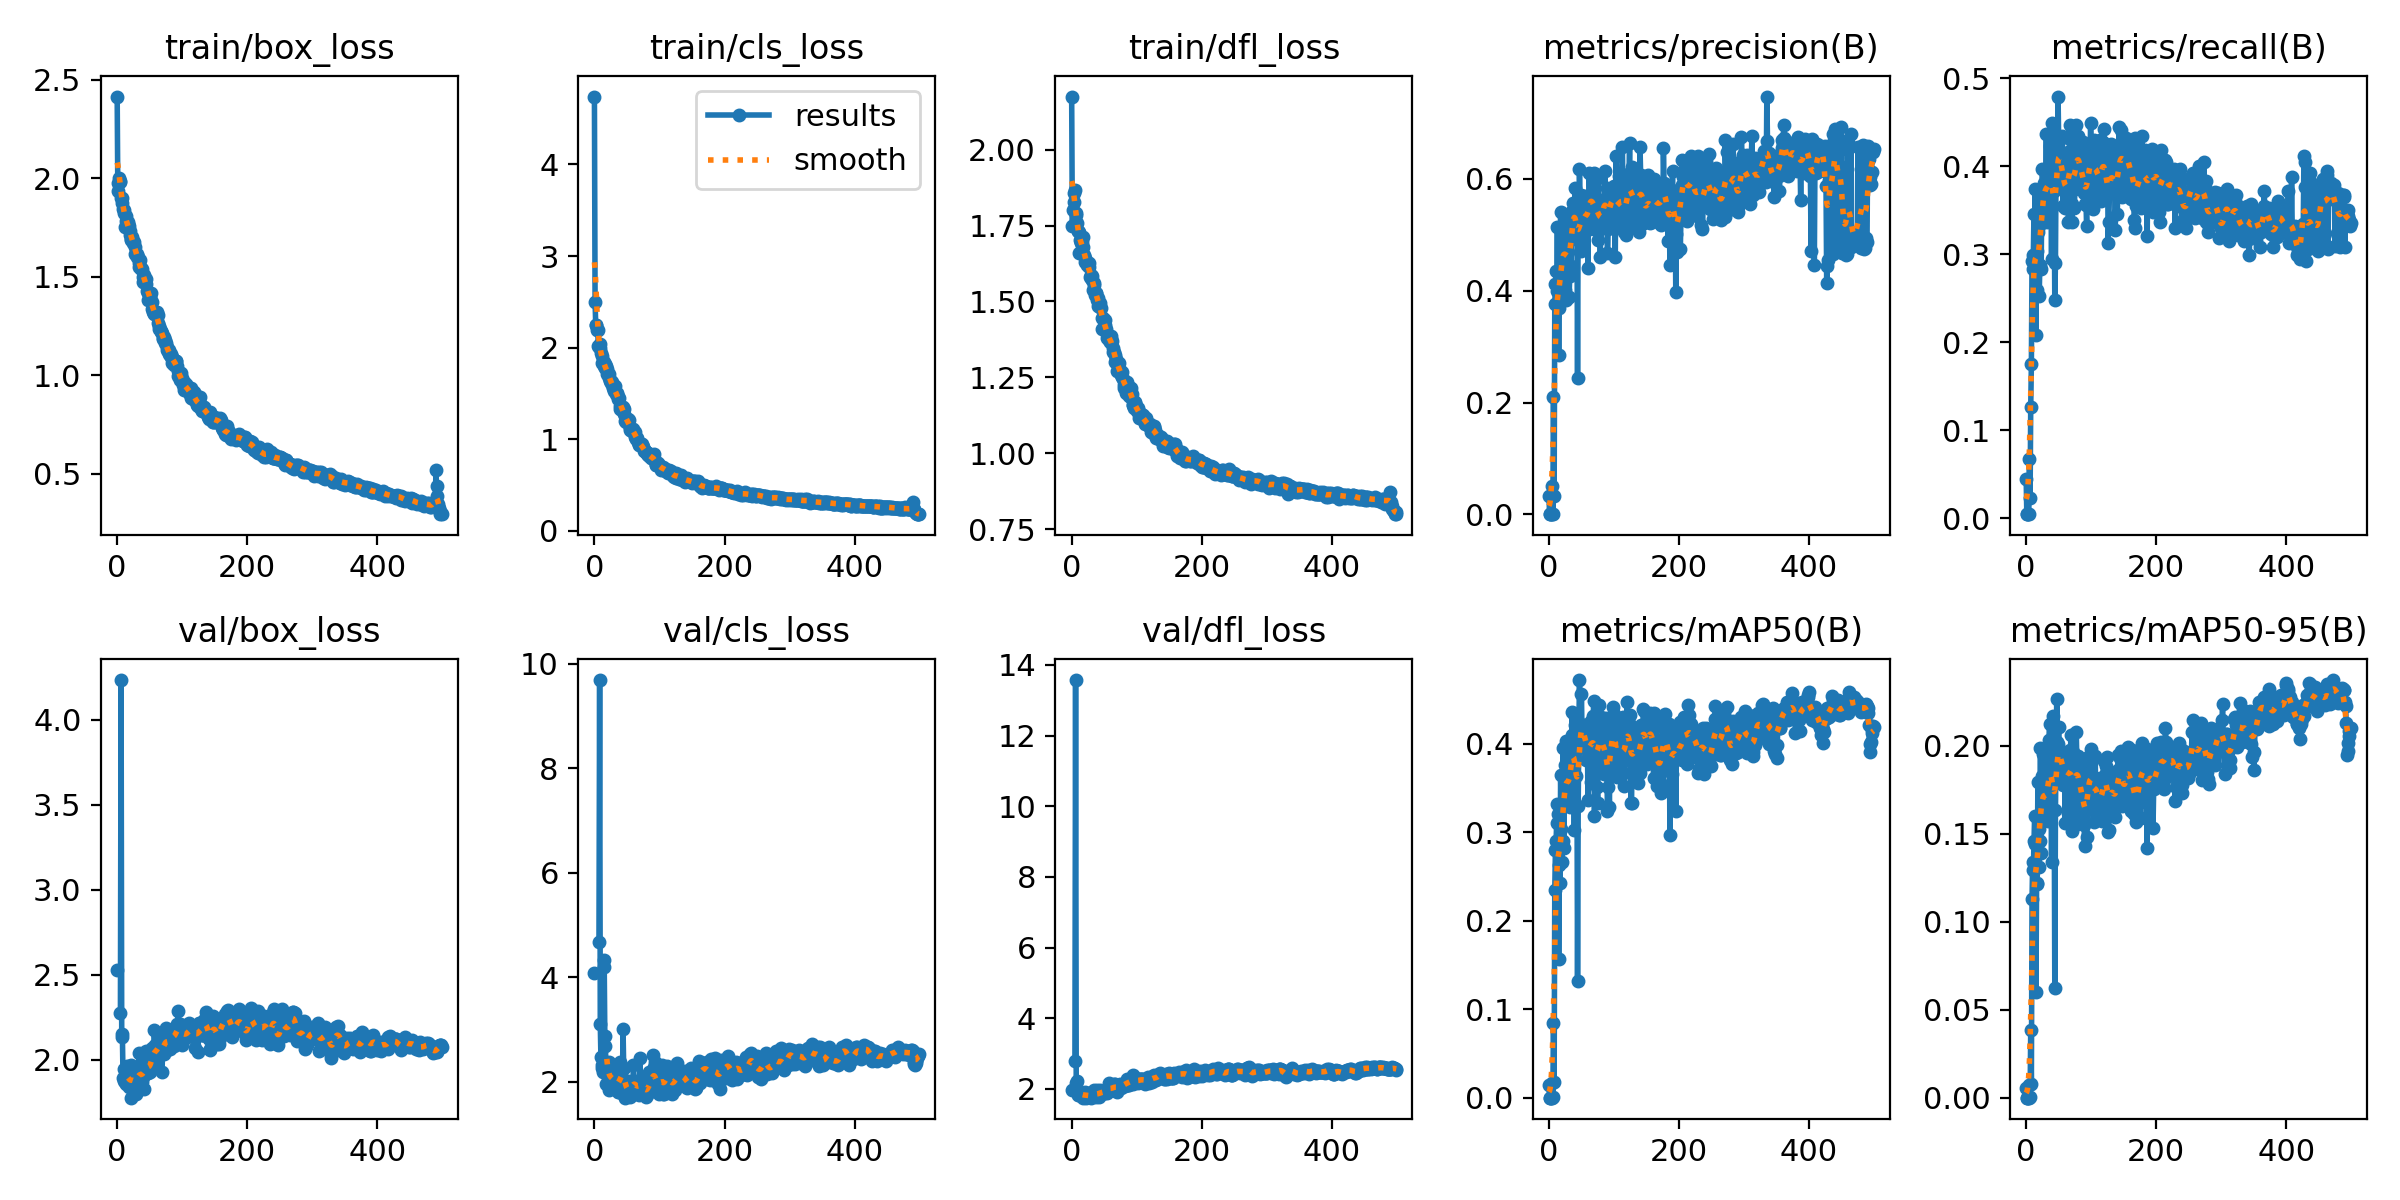

Source data for this figure (header and first rows):
epoch, train/box_loss, train/cls_loss, train/dfl_loss, metrics/precision(B), metrics/recall(B), metrics/mAP50(B), metrics/mAP50-95(B), val/box_loss, val/cls_loss, val/dfl_loss, lr/pg0, lr/pg1, lr/pg2
0, 2.414, 4.741, 2.175, 0.03314, 0.04439, 0.01477, 0.00566, 2.528, 4.083, 1.972, 0.00032, 0.00032, 0.00032
1, 1.933, 2.494, 1.748, 0.00028, 0.00467, 0.00016, 3e-05, nan, nan, nan, 0.0006587, 0.0006587, 0.0006587
2, 1.976, 2.252, 1.803, 0.00028, 0.00467, 0.00016, 3e-05, nan, nan, nan, 0.000996, 0.000996, 0.000996
3, 2, 2.242, 1.827, 0.00028, 0.00467, 0.00016, 3e-05, nan, nan, nan, 0.001332, 0.001332, 0.001332
4, 1.98, 2.193, 1.857, 0.00028, 0.00467, 0.00016, 3e-05, nan, nan, nan, 0.001667, 0.001667, 0.001667
5, 1.984, 2.189, 1.866, 0.04983, 0.06776, 0.01691, 0.0072, 2.274, inf, 2.778, 0.00198, 0.00198, 0.00198
6, 1.9, 2.02, 1.792, 0.00143, 0.02336, 0.00073, 0.00021, 4.234, inf, 13.57, 0.00198, 0.00198, 0.00198
7, 1.901, 2.006, 1.786, 0.2099, 0.1262, 0.0846, 0.03833, 2.132, 4.678, 2.171, 0.001976, 0.001976, 0.001976
8, 1.873, 2.038, 1.759, 0.03327, 0.1752, 0.01836, 0.00772, 2.149, 9.69, 2.234, 0.001972, 0.001972, 0.001972
9, 1.845, 1.994, 1.731, 0.3754, 0.2921, 0.2352, 0.1127, 1.89, 3.1, 1.843, 0.001968, 0.001968, 0.001968
10, 1.839, 1.94, 1.731, 0.4116, 0.2827, 0.2796, 0.1342, 1.875, 2.466, 1.824, 0.001964, 0.001964, 0.001964
11, 1.822, 1.908, 1.728, 0.4354, 0.2991, 0.2905, 0.1292, 1.944, 2.257, 1.882, 0.00196, 0.00196, 0.00196
12, 1.751, 1.833, 1.661, 0.4002, 0.3458, 0.3102, 0.1457, 1.868, 2.323, 1.818, 0.001956, 0.001956, 0.001956
13, 1.81, 1.836, 1.701, 0.5145, 0.2922, 0.3321, 0.1603, 1.923, 2.191, 1.846, 0.001953, 0.001953, 0.001953
14, 1.784, 1.839, 1.691, 0.3754, 0.3738, 0.3202, 0.1441, 1.855, 4.202, 1.829, 0.001948, 0.001948, 0.001948
15, 1.773, 1.796, 1.695, 0.2844, 0.2079, 0.1565, 0.0603, 1.964, 4.324, 1.899, 0.001945, 0.001945, 0.001945
16, 1.776, 1.819, 1.696, 0.3693, 0.3037, 0.2631, 0.1217, 1.93, 2.875, 1.873, 0.001941, 0.001941, 0.001941
17, 1.769, 1.772, 1.712, 0.395, 0.2594, 0.2425, 0.1223, 1.896, 2.688, 1.837, 0.001937, 0.001937, 0.001937
18, 1.76, 1.796, 1.678, 0.5409, 0.3248, 0.3644, 0.1793, 1.837, 1.963, 1.754, 0.001933, 0.001933, 0.001933
19, 1.731, 1.77, 1.653, 0.4007, 0.3318, 0.304, 0.1527, 1.853, 2.132, 1.795, 0.001929, 0.001929, 0.001929
20, 1.714, 1.709, 1.642, 0.4227, 0.2523, 0.2668, 0.1312, 1.876, 2.28, 1.867, 0.001925, 0.001925, 0.001925
21, 1.689, 1.708, 1.631, 0.5172, 0.2874, 0.2902, 0.1461, 1.966, 2.262, 1.901, 0.001921, 0.001921, 0.001921
22, 1.694, 1.667, 1.63, 0.5015, 0.3738, 0.395, 0.1986, 1.776, 1.845, 1.752, 0.001917, 0.001917, 0.001917
23, 1.7, 1.71, 1.629, 0.4292, 0.2827, 0.2824, 0.1388, 1.855, 2.387, 1.769, 0.001913, 0.001913, 0.001913
24, 1.68, 1.64, 1.619, 0.5138, 0.3598, 0.3763, 0.183, 1.944, 1.949, 1.87, 0.001909, 0.001909, 0.001909
25, 1.67, 1.634, 1.619, 0.4015, 0.3972, 0.3506, 0.1634, 1.932, 2.04, 1.88, 0.001905, 0.001905, 0.001905
26, 1.675, 1.615, 1.626, 0.5355, 0.3551, 0.4027, 0.1956, 1.823, 2.129, 1.784, 0.001901, 0.001901, 0.001901
27, 1.653, 1.621, 1.615, 0.3826, 0.3808, 0.3394, 0.1586, 1.886, 2.155, 1.788, 0.001897, 0.001897, 0.001897
28, 1.618, 1.56, 1.58, 0.4958, 0.3528, 0.3568, 0.1721, 1.886, 1.888, 1.81, 0.001893, 0.001893, 0.001893
29, 1.617, 1.57, 1.579, 0.4702, 0.3762, 0.3693, 0.1848, 1.796, 2.075, 1.757, 0.001889, 0.001889, 0.001889
30, 1.613, 1.522, 1.589, 0.5132, 0.3598, 0.3324, 0.1578, 1.855, 2.216, 1.849, 0.001885, 0.001885, 0.001885
31, 1.602, 1.577, 1.584, 0.3883, 0.4369, 0.3691, 0.1781, 1.879, 2.003, 1.786, 0.001881, 0.001881, 0.001881
32, 1.598, 1.531, 1.571, 0.4261, 0.3365, 0.3289, 0.1608, 1.864, 1.956, 1.791, 0.001877, 0.001877, 0.001877
33, 1.548, 1.49, 1.537, 0.4901, 0.3622, 0.3622, 0.1674, 1.95, 1.937, 1.84, 0.001873, 0.001873, 0.001873
34, 1.57, 1.499, 1.553, 0.4445, 0.3889, 0.3508, 0.1573, 2.04, 2.058, 1.977, 0.001869, 0.001869, 0.001869
35, 1.584, 1.497, 1.56, 0.5429, 0.3635, 0.4098, 0.2034, 1.91, 1.925, 1.871, 0.001865, 0.001865, 0.001865
36, 1.542, 1.439, 1.521, 0.5193, 0.4229, 0.4363, 0.2125, 1.861, 1.807, 1.812, 0.001861, 0.001861, 0.001861
37, 1.546, 1.465, 1.528, 0.5577, 0.3476, 0.3805, 0.1878, 1.849, 1.977, 1.784, 0.001857, 0.001857, 0.001857
38, 1.537, 1.446, 1.529, 0.5203, 0.4322, 0.434, 0.2026, 1.869, 1.805, 1.838, 0.001853, 0.001853, 0.001853
39, 1.501, 1.361, 1.505, 0.5306, 0.2944, 0.3031, 0.1337, 2.036, 2.373, 1.963, 0.00185, 0.00185, 0.00185
40, 1.471, 1.331, 1.486, 0.5837, 0.4486, 0.4216, 0.1937, 1.898, 2.051, 1.852, 0.001846, 0.001846, 0.001846
41, 1.51, 1.357, 1.512, 0.5572, 0.3763, 0.3635, 0.1826, 1.912, 2.127, 1.858, 0.001842, 0.001842, 0.001842
42, 1.494, 1.341, 1.494, 0.5579, 0.3995, 0.4337, 0.2168, 1.827, 1.791, 1.76, 0.001838, 0.001838, 0.001838
43, 1.481, 1.318, 1.483, 0.5605, 0.3715, 0.3929, 0.1831, 1.955, 1.969, 1.871, 0.001834, 0.001834, 0.001834
44, 1.488, 1.355, 1.494, 0.2434, 0.2477, 0.1318, 0.06243, 2.053, 3.007, 1.98, 0.00183, 0.00183, 0.00183
45, 1.464, 1.335, 1.478, 0.5557, 0.2897, 0.3301, 0.1637, 1.989, 2.273, 1.906, 0.001826, 0.001826, 0.001826
46, 1.427, 1.279, 1.447, 0.5045, 0.4089, 0.4171, 0.1979, 1.974, 1.853, 1.908, 0.001822, 0.001822, 0.001822
47, 1.38, 1.2, 1.411, 0.6184, 0.4276, 0.4719, 0.2268, 1.961, 1.697, 1.913, 0.001818, 0.001818, 0.001818
48, 1.416, 1.186, 1.447, 0.5337, 0.3832, 0.4184, 0.2022, 1.92, 1.861, 1.871, 0.001814, 0.001814, 0.001814
49, 1.413, 1.224, 1.438, 0.471, 0.479, 0.4209, 0.2011, 1.933, 1.869, 1.91, 0.00181, 0.00181, 0.00181
50, 1.395, 1.207, 1.437, 0.5707, 0.4286, 0.4562, 0.2108, 1.931, 1.743, 1.884, 0.001806, 0.001806, 0.001806
51, 1.405, 1.203, 1.421, 0.4797, 0.4182, 0.4041, 0.1879, 1.927, 1.96, 1.877, 0.001802, 0.001802, 0.001802
52, 1.415, 1.218, 1.438, 0.4978, 0.4007, 0.4059, 0.188, 1.998, 1.891, 1.983, 0.001798, 0.001798, 0.001798
53, 1.373, 1.211, 1.409, 0.5416, 0.3762, 0.401, 0.1891, 2.021, 2.017, 1.954, 0.001794, 0.001794, 0.001794
54, 1.335, 1.103, 1.392, 0.5427, 0.4077, 0.4207, 0.197, 2.068, 1.778, 1.999, 0.00179, 0.00179, 0.00179
55, 1.319, 1.118, 1.378, 0.5167, 0.4346, 0.4214, 0.1913, 1.954, 1.712, 1.887, 0.001786, 0.001786, 0.001786
56, 1.315, 1.096, 1.379, 0.5688, 0.3785, 0.4053, 0.1901, 1.972, 1.797, 2.024, 0.001782, 0.001782, 0.001782
57, 1.31, 1.091, 1.373, 0.5611, 0.3551, 0.3813, 0.1778, 2.175, 1.94, 2.155, 0.001778, 0.001778, 0.001778
58, 1.313, 1.113, 1.382, 0.508, 0.3908, 0.4069, 0.1916, 2.088, 1.841, 2.05, 0.001774, 0.001774, 0.001774
59, 1.315, 1.093, 1.368, 0.5489, 0.4089, 0.4182, 0.1958, 2.024, 1.857, 1.974, 0.00177, 0.00177, 0.00177
... 440 more rows
